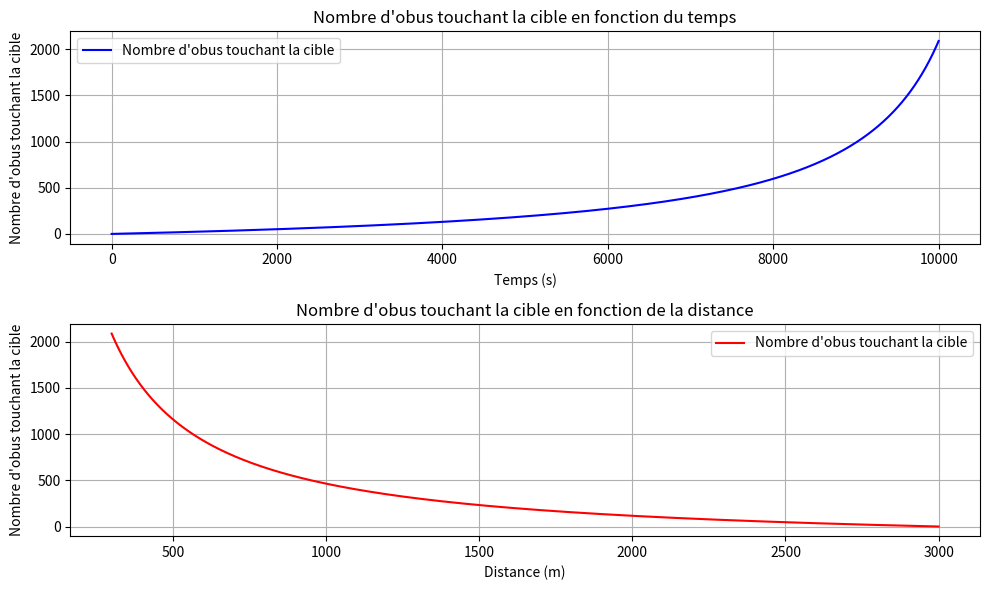

Reproduce this figure in Python.
import math
import matplotlib.pyplot as plt

# Données initiales
cadence_tir = 4500  # Cadence de tir en obus par minute
cadence_tir_par_seconde = cadence_tir / 60  # Cadence de tir en obus par seconde
vitesse_missile = 0.27  # Vitesse du missile en km/s (Mach 0.8)
distance_initiale = 3000  # Distance initiale en mètres (3 km)
distance_finale = 300  # Distance finale en mètres (100 m)
angle_dispersion_deg = 1  # Angle de dispersion de chaque côté en degrés (dispersion totale de 2°)

# Calcul du rayon de dispersion à différentes distances
def rayon_dispersion(distance, angle_deg):
    angle_rad = math.radians(angle_deg)
    return math.tan(angle_rad) * distance

# Surface de dispersion (en m²)
def surface_dispersion(rayon):
    return math.pi * rayon ** 2

# Calcul du nombre d'obus tirés pendant un temps donné (en secondes)
def nombre_obus_tires(cadence_tir_par_seconde, temps):
    return cadence_tir_par_seconde * temps

# Paramètres pour la simulation
temps_total = (distance_initiale - distance_finale) / vitesse_missile  # Temps pour parcourir la distance
pas_temps = 0.1  # Pas de temps en secondes
obstacle_hit_count = 0  # Compteur pour les obus touchant la cible

# Variables de la simulation
temps = 0  # Temps initial (en secondes)
distance_missile = distance_initiale  # Distance initiale du missile
rayon_cible_initial = rayon_dispersion(distance_initiale, angle_dispersion_deg)  # Rayon de dispersion initial

# Listes pour stocker les valeurs du temps et du nombre d'obus touchant la cible
temps_list = []
obstacles_touch_list = []

# Listes pour stocker la distance et le nombre d'impacts associés
distance_list = []
impacts_distance_list = []

# Simulation par itération
while distance_missile > distance_finale:
    # Calcul du nombre d'obus tirés à ce moment-là
    nombre_obus = nombre_obus_tires(cadence_tir_par_seconde, temps)

    # Calcul du rayon de dispersion à la distance actuelle
    rayon_cible = rayon_dispersion(distance_missile, angle_dispersion_deg)

    # Calcul de la surface de dispersion à cette distance
    surface_cible = surface_dispersion(rayon_cible)

    # Supposons que la densité des obus qui frappent la cible est proportionnelle à la surface de dispersion
    densite_billes = (cadence_tir_par_seconde * pas_temps) / surface_cible  # Nombre d'obus par m²

    # Calcul du nombre d'obus touchant la cible
    nombre_billes_toucher = densite_billes * 6 * 0.4  # Surface de la cible (6m x 0.4m)

    # Ajouter les impacts à notre compteur total
    obstacle_hit_count += nombre_billes_toucher

    # Ajouter les valeurs dans les listes pour le graphique
    temps_list.append(temps)
    obstacles_touch_list.append(obstacle_hit_count)

    # Ajouter les valeurs dans les listes pour la distance
    distance_list.append(distance_missile)
    impacts_distance_list.append(obstacle_hit_count)

    # Mettre à jour la distance du missile
    distance_missile -= vitesse_missile * pas_temps

    # Incrémenter le temps
    temps += pas_temps

# Afficher le résultat
print(f"Le nombre total d'obus touchant la cible avant l'impact est : {obstacle_hit_count:.2f}")
if obstacle_hit_count >= 15:
    print("Le missile sera neutralisé.")
else:
    print("Le missile ne sera pas neutralisé.")

# Affichage du graphique avec deux courbes
plt.figure(figsize=(10, 6))

# Premier graphique : Nombre d'obus touchant la cible en fonction du temps
plt.subplot(2, 1, 1)
plt.plot(temps_list, obstacles_touch_list, label="Nombre d'obus touchant la cible", color='blue')
plt.xlabel('Temps (s)')
plt.ylabel('Nombre d\'obus touchant la cible')
plt.title('Nombre d\'obus touchant la cible en fonction du temps')
plt.grid(True)
plt.legend()

# Deuxième graphique : Nombre d'obus touchant la cible en fonction de la distance
plt.subplot(2, 1, 2)
plt.plot(distance_list, impacts_distance_list, label="Nombre d\'obus touchant la cible", color='red')
plt.xlabel('Distance (m)')
plt.ylabel('Nombre d\'obus touchant la cible')
plt.title('Nombre d\'obus touchant la cible en fonction de la distance')
plt.grid(True)
plt.legend()

plt.tight_layout()
plt.show()
